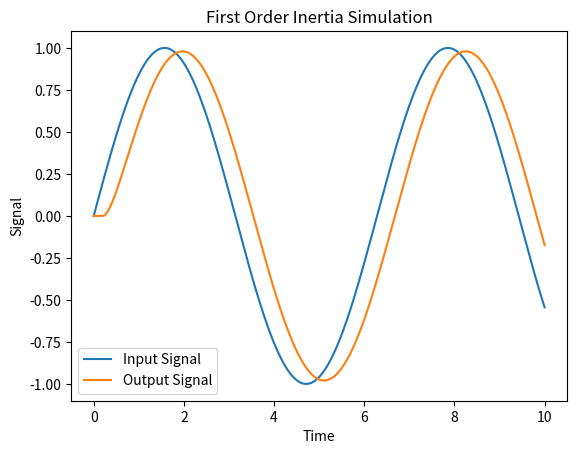

Python code for this plot:
import numpy as np
import matplotlib.pyplot as plt

def first_order_inertia(T, Delay, t, input_signal):
    output_signal = np.zeros(len(input_signal))
    for i in range(1, len(t)):
        dt = t[i] - t[i-1]
        N = Delay/dt
        if i <= N:
            output_signal[i] = (dt * 0 + T * output_signal[i-1]) / (T + dt)  # T 是时间常数
        else: 
            output_signal[i] = (dt * input_signal[int(i-N)] + T * output_signal[i-1]) / (T + dt)  # T 是时间常数
    return output_signal

# 参数设置
T = 0.2  # 迟滞时间常数
Delay = 0.2 # 纯滞后时间
time = np.linspace(0, 10, 1000) # dt = 0.1
input_signal = np.sin(time)

# 模拟惯性环节
output_signal = first_order_inertia(T, Delay, time, input_signal)

# 绘制输入和输出信号
plt.figure()
plt.plot(time, input_signal, label='Input Signal')
plt.plot(time, output_signal, label='Output Signal')
plt.xlabel('Time')
plt.ylabel('Signal')
plt.title('First Order Inertia Simulation')
plt.legend()
plt.show()
